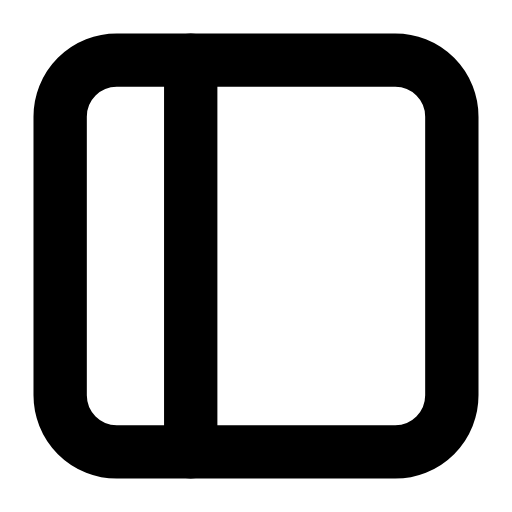
t = 0.00 s
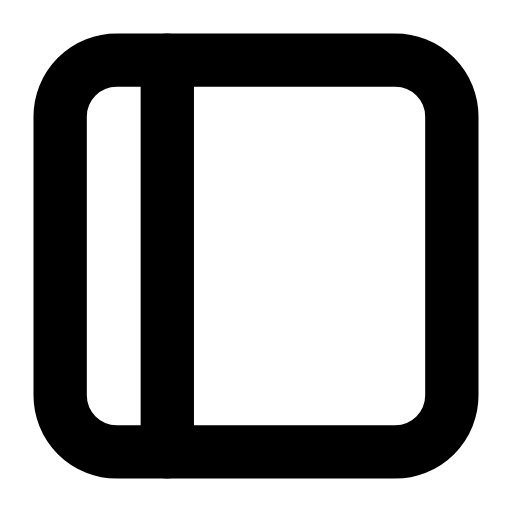
t = 0.25 s
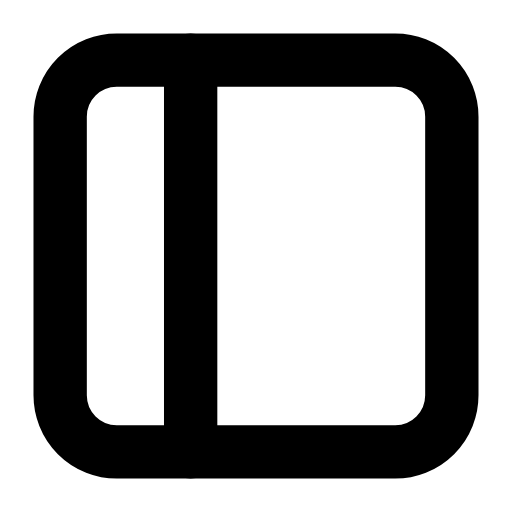
t = 0.50 s
t = 0.73 s: frame unchanged from t = 0.00 s, image omitted
t = 0.99 s: frame unchanged from t = 0.00 s, image omitted
t = 1.25 s: frame unchanged from t = 0.00 s, image omitted

The animated SVG that drew these frames (rendered in a browser with its animation timeline set to each time). Animation: 2 SMIL elements (animate=2); one cycle of 1.50 s, repeats indefinitely.

<svg xmlns="http://www.w3.org/2000/svg" width="24" height="24" viewBox="0 0 24 24" fill="none"><g transform="translate(-0.24 -0.24) scale(1.02)"><rect stroke="currentColor" stroke-width="2.451" stroke-linecap="round" stroke-linejoin="round" fill="none" x="3" y="3" width="18" height="18" rx="2.6"></rect><line stroke="currentColor" stroke-width="2.451" stroke-linecap="round" stroke-linejoin="round" fill="none" x1="9" y1="3" x2="9" y2="21"><animate attributeName="x1" values="9;9;7.7;9;9;9;9;7.7;9;9;9" keyTimes="0;0.135;0.2475;0.36;0.45;0.6;0.66;0.735;0.81;0.9;1" dur="1.5s" repeatCount="indefinite" calcMode="spline" keySplines="0.16 1 0.3 1;0.16 1 0.3 1;0.16 1 0.3 1;0.16 1 0.3 1;0.16 1 0.3 1;0.16 1 0.3 1;0.16 1 0.3 1;0.16 1 0.3 1;0.16 1 0.3 1;0.16 1 0.3 1"/><animate attributeName="x2" values="9;9;7.7;9;9;9;9;7.7;9;9;9" keyTimes="0;0.135;0.2475;0.36;0.45;0.6;0.66;0.735;0.81;0.9;1" dur="1.5s" repeatCount="indefinite" calcMode="spline" keySplines="0.16 1 0.3 1;0.16 1 0.3 1;0.16 1 0.3 1;0.16 1 0.3 1;0.16 1 0.3 1;0.16 1 0.3 1;0.16 1 0.3 1;0.16 1 0.3 1;0.16 1 0.3 1;0.16 1 0.3 1"/></line></g></svg>
